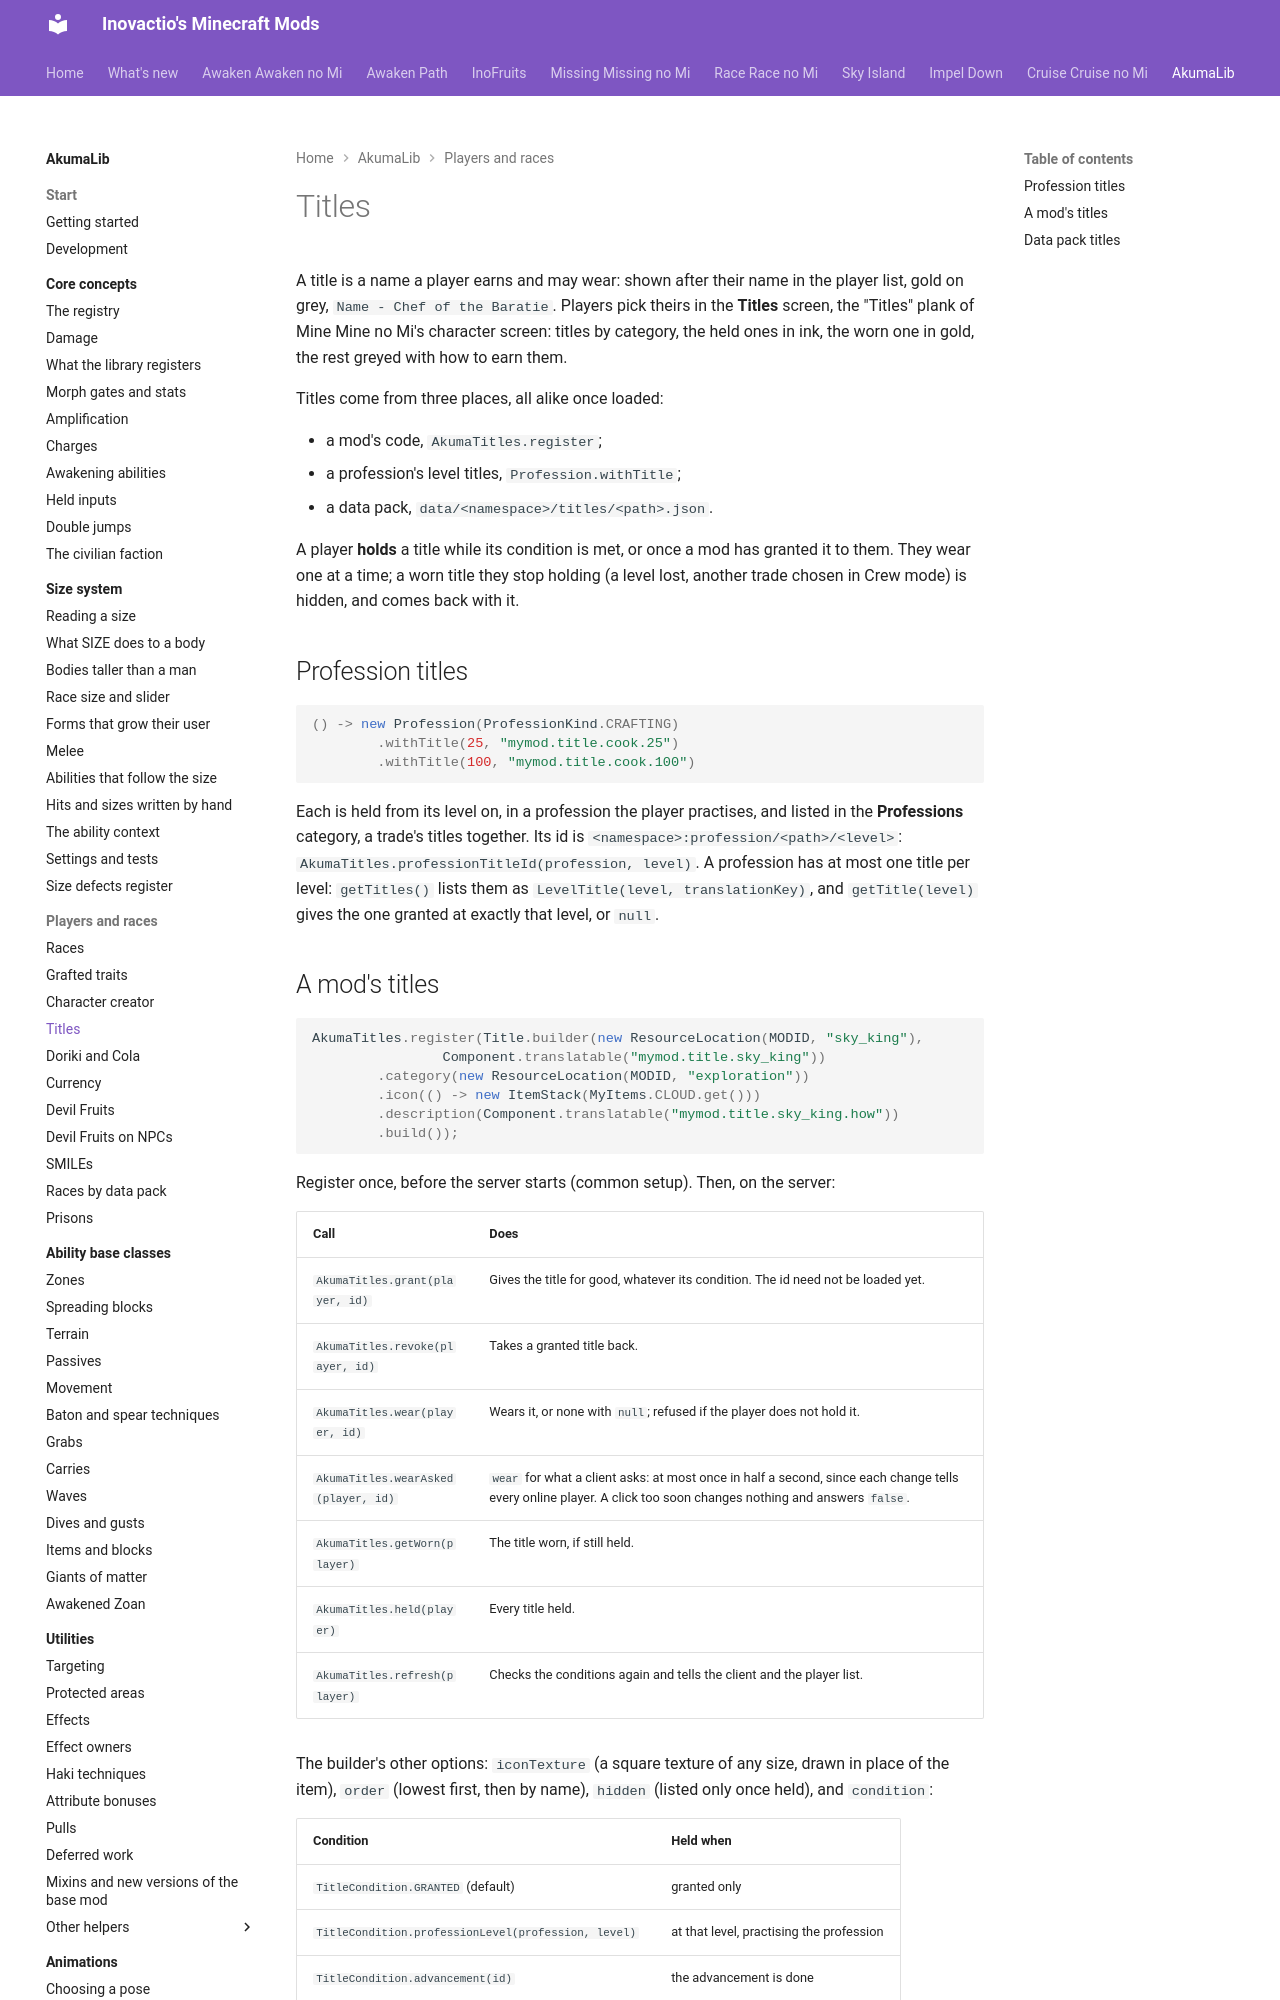

repository: Inovactio/inovactio.github.io · page: akumalib/utilities/titles/index.html · generator: mkdocs

# Titles

A title is a name a player earns and may wear: shown after their name in the player list, gold on grey, `Name - Chef of the Baratie`. Players pick theirs in the **Titles** screen, the "Titles" plank of Mine Mine no Mi's character screen: titles by category, the held ones in ink, the worn one in gold, the rest greyed with how to earn them.

Titles come from three places, all alike once loaded:

- a mod's code, `AkumaTitles.register`;
- a profession's level titles, `Profession.withTitle`;
- a data pack, `data/<namespace>/titles/<path>.json`.

A player **holds** a title while its condition is met, or once a mod has granted it to them. They wear one at a time; a worn title they stop holding (a level lost, another trade chosen in Crew mode) is hidden, and comes back with it.

## Profession titles

```java
() -> new Profession(ProfessionKind.CRAFTING)
        .withTitle(25, "mymod.title.cook.25")
        .withTitle(100, "mymod.title.cook.100")
```

Each is held from its level on, in a profession the player practises, and listed in the **Professions** category, a trade's titles together. Its id is `<namespace>:profession/<path>/<level>`: `AkumaTitles.professionTitleId(profession, level)`. A profession has at most one title per level: `getTitles()` lists them as `LevelTitle(level, translationKey)`, and `getTitle(level)` gives the one granted at exactly that level, or `null`.
